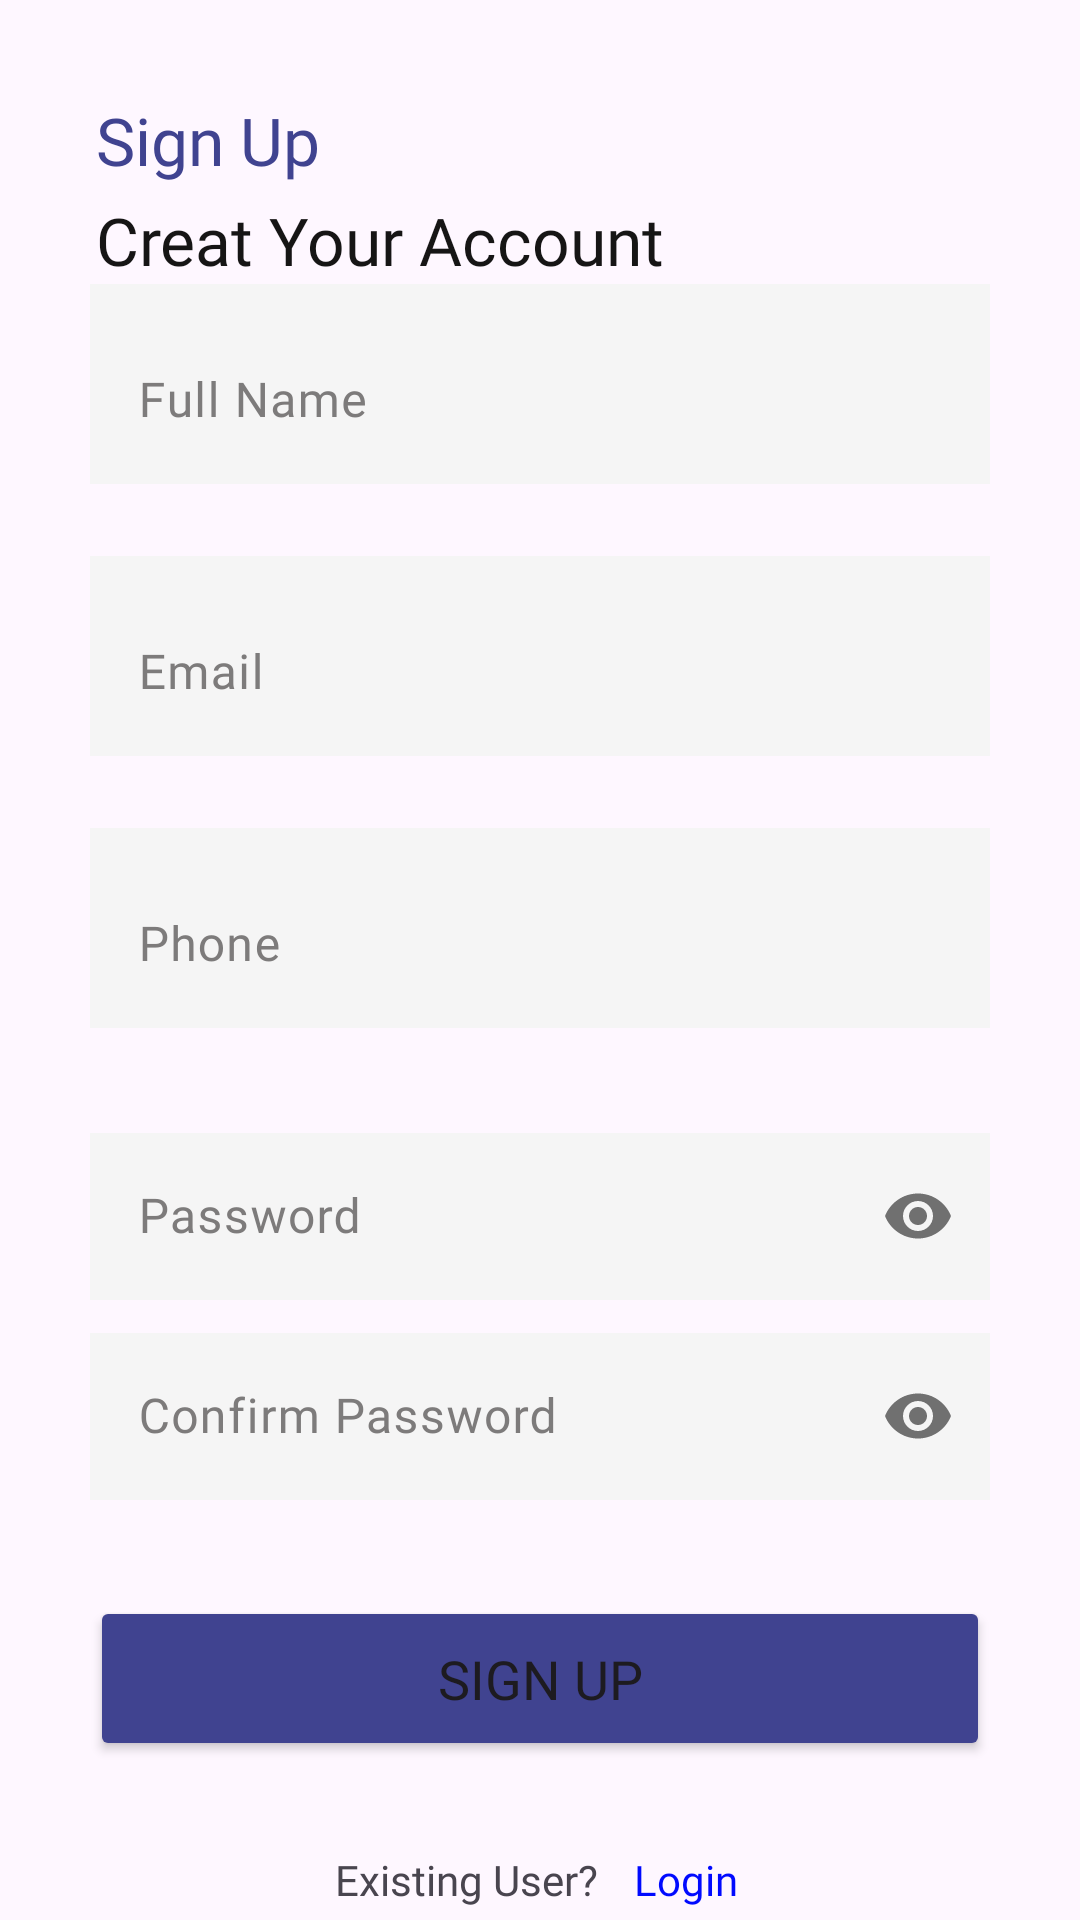

Reconstruct the res/layout file that produces this screen, plus the resources it refers to.
<!-- AndroidManifest.xml: application theme Theme.StitchWell -->
<!-- res/layout/activity_signup.xml -->
<?xml version="1.0" encoding="utf-8"?>
<androidx.constraintlayout.widget.ConstraintLayout xmlns:android="http://schemas.android.com/apk/res/android"
    xmlns:app="http://schemas.android.com/apk/res-auto"
    xmlns:tools="http://schemas.android.com/tools"
    android:id="@+id/main"
    android:layout_width="match_parent"
    android:layout_height="match_parent"
    tools:context=".signup">

    <TextView
        android:id="@+id/logintext"
        android:layout_width="wrap_content"
        android:layout_height="wrap_content"
        android:layout_marginStart="12dp"
        android:fontFamily="@font/poppins_medium"
        android:text="Login"
        android:textColor="#000AFF"
        android:textColorLink="#FCF5FD"
        app:layout_constraintStart_toEndOf="@+id/textView8"
        app:layout_constraintTop_toTopOf="@+id/textView8" />

    <TextView
        android:id="@+id/textView8"
        android:layout_width="wrap_content"
        android:layout_height="wrap_content"
        android:layout_marginTop="30dp"
        android:fontFamily="@font/poppins_medium"
        android:text="Existing User?"
        app:layout_constraintEnd_toEndOf="parent"
        app:layout_constraintHorizontal_bias="0.41"
        app:layout_constraintStart_toStartOf="parent"
        app:layout_constraintTop_toBottomOf="@+id/singupbtn" />

    <Button
        android:id="@+id/singupbtn"
        android:layout_width="0dp"
        android:layout_height="55dp"
        android:layout_marginTop="32dp"
        android:backgroundTint="#404390"
        android:fontFamily="@font/poppins_semibold"
        android:text="Sign Up"
        android:textSize="18sp"
        app:cornerRadius="5dp"
        app:layout_constraintEnd_toEndOf="@+id/password"
        app:layout_constraintStart_toStartOf="@+id/password"
        app:layout_constraintTop_toBottomOf="@+id/confirmPassword" />

    <com.google.android.material.textfield.TextInputLayout
        android:id="@+id/confirmPassword"
        android:layout_width="0dp"
        android:layout_height="wrap_content"
        android:hint="Confirm Password"
        android:textColorHint="#7D7B7B"
        app:boxBackgroundMode="none"
        app:layout_constraintEnd_toEndOf="@+id/name"
        app:layout_constraintStart_toStartOf="@+id/password"
        app:layout_constraintTop_toBottomOf="@+id/password"
        app:passwordToggleEnabled="true">

        <com.google.android.material.textfield.TextInputEditText
            android:layout_width="match_parent"
            android:layout_height="match_parent"
            android:background="#F5F5F5"
            android:backgroundTint="#F5F5F5"
            android:fontFamily="@font/poppins"
            android:inputType="textPassword" />

    </com.google.android.material.textfield.TextInputLayout>

    <TextView
        android:id="@+id/signup2"
        android:layout_width="wrap_content"
        android:layout_height="wrap_content"
        android:layout_marginStart="32dp"
        android:layout_marginTop="32dp"
        android:fontFamily="@font/poppins_semibold"
        android:text="Sign Up"
        android:textColor="#404390"
        android:textColorLink="#FCF5FD"
        android:textSize="22sp"
        app:layout_constraintStart_toStartOf="parent"
        app:layout_constraintTop_toTopOf="parent" />

    <TextView
        android:id="@+id/signup3"
        android:layout_width="wrap_content"
        android:layout_height="wrap_content"
        android:layout_marginTop="4dp"
        android:fontFamily="@font/poppins_semibold"
        android:text="Creat Your Account"
        android:textColor="#161515"
        android:textColorLink="#121212"
        android:textSize="22sp"
        app:layout_constraintStart_toStartOf="@+id/signup2"
        app:layout_constraintTop_toBottomOf="@+id/signup2" />

    <com.google.android.material.textfield.TextInputLayout
        android:id="@+id/name"
        android:layout_width="match_parent"
        android:layout_height="wrap_content"
        android:layout_marginStart="30dp"
        android:layout_marginEnd="30dp"
        android:background="#F5F5F5"
        android:elevation="0dp"
        android:hint="Full Name"
        android:textColorHint="#7D7B7B"
        app:boxBackgroundMode="none"
        app:endIconTint="#7D7B7B"
        app:layout_constraintEnd_toEndOf="parent"
        app:layout_constraintStart_toStartOf="parent"
        app:layout_constraintTop_toBottomOf="@+id/signup3"
        app:prefixTextColor="#7D7B7B"
        app:startIconTint="#B31515">

        <com.google.android.material.textfield.TextInputEditText
            android:layout_width="match_parent"
            android:layout_height="wrap_content"

            android:drawablePadding="5dp"
            android:elevation="0dp"
            android:fontFamily="@font/poppins"
            android:inputType="textEmailAddress"
            android:lines="1" />

    </com.google.android.material.textfield.TextInputLayout>

    <com.google.android.material.textfield.TextInputLayout
        android:id="@+id/email"
        android:layout_width="match_parent"
        android:layout_height="wrap_content"
        android:layout_marginStart="30dp"
        android:layout_marginTop="24dp"
        android:layout_marginEnd="30dp"
        android:background="#F5F5F5"
        android:elevation="0dp"
        android:hint="Email"
        android:textColorHint="#7D7B7B"
        app:boxBackgroundMode="none"
        app:endIconTint="#7D7B7B"
        app:layout_constraintEnd_toEndOf="parent"
        app:layout_constraintStart_toStartOf="parent"
        app:layout_constraintTop_toBottomOf="@+id/name"
        app:prefixTextColor="#7D7B7B"
        app:startIconTint="#B31515">

        <com.google.android.material.textfield.TextInputEditText
            android:layout_width="match_parent"
            android:layout_height="wrap_content"

            android:drawablePadding="5dp"
            android:elevation="0dp"
            android:fontFamily="@font/poppins"
            android:inputType="textEmailAddress"
            android:lines="1" />

    </com.google.android.material.textfield.TextInputLayout>

    <com.google.android.material.textfield.TextInputLayout
        android:id="@+id/phone"
        android:layout_width="match_parent"
        android:layout_height="wrap_content"
        android:layout_marginStart="30dp"
        android:layout_marginTop="24dp"
        android:layout_marginEnd="30dp"
        android:background="#F5F5F5"
        android:elevation="0dp"
        android:hint="Phone"
        android:textColorHint="#7D7B7B"
        app:boxBackgroundMode="none"
        app:endIconTint="#7D7B7B"
        app:layout_constraintEnd_toEndOf="parent"
        app:layout_constraintStart_toStartOf="parent"
        app:layout_constraintTop_toBottomOf="@+id/email"
        app:prefixTextColor="#7D7B7B"
        app:startIconTint="#B31515">

        <com.google.android.material.textfield.TextInputEditText
            android:layout_width="match_parent"
            android:layout_height="wrap_content"

            android:drawablePadding="5dp"
            android:elevation="0dp"
            android:fontFamily="@font/poppins"
            android:inputType="textEmailAddress"
            android:lines="1" />

    </com.google.android.material.textfield.TextInputLayout>

    <com.google.android.material.textfield.TextInputLayout
        android:id="@+id/password"
        android:layout_width="0dp"
        android:layout_height="wrap_content"
        android:layout_marginTop="24dp"
        android:hint="Password"
        android:textColorHint="#7D7B7B"
        app:boxBackgroundMode="none"
        app:layout_constraintEnd_toEndOf="@+id/name"
        app:layout_constraintStart_toStartOf="@+id/name"
        app:layout_constraintTop_toBottomOf="@+id/phone"
        app:passwordToggleEnabled="true">

        <com.google.android.material.textfield.TextInputEditText
            android:layout_width="match_parent"
            android:layout_height="match_parent"
            android:background="#F5F5F5"
            android:backgroundTint="#F5F5F5"
            android:fontFamily="@font/poppins"
            android:inputType="textPassword"
            android:textColor="#C11515" />

    </com.google.android.material.textfield.TextInputLayout>

</androidx.constraintlayout.widget.ConstraintLayout>
<!-- resources referenced by this layout -->
<resources>
  <style name="Theme.StitchWell" parent="Base.Theme.StitchWell" />
  <style name="Base.Theme.StitchWell" parent="Theme.Material3.DayNight.NoActionBar">
          
          
      </style>
</resources>
